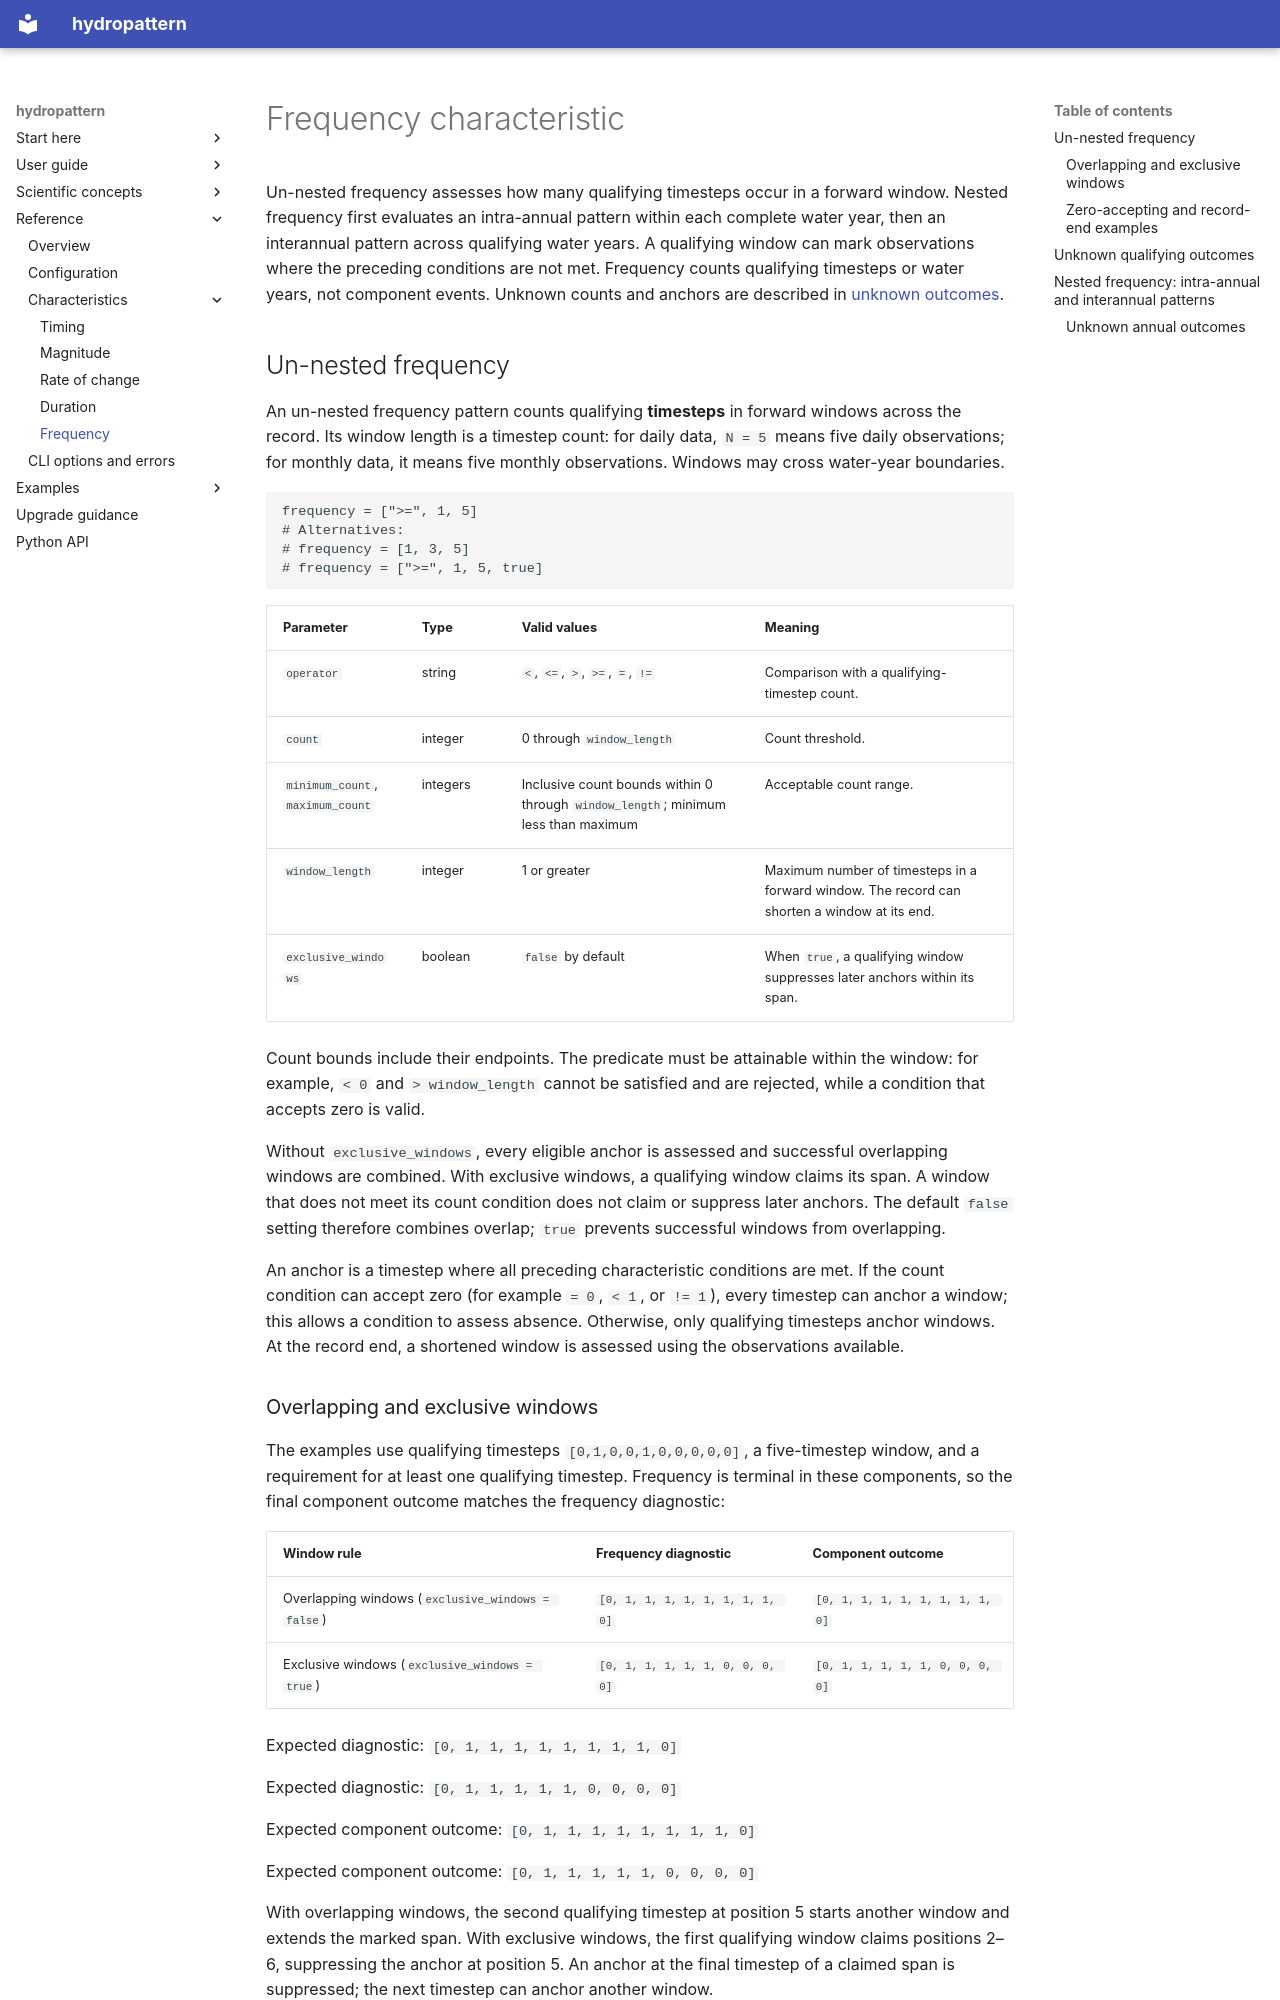

repository: JohnRushKucharski/hydropattern · page: reference/characteristics/frequency/index.html · generator: mkdocs

# Frequency characteristic

Un-nested frequency assesses how many qualifying timesteps occur in a
forward window. Nested frequency first evaluates an intra-annual pattern
within each complete water year, then an interannual pattern across
qualifying water years. A qualifying window can mark observations where the
preceding conditions are not met. Frequency counts qualifying timesteps or
water years, not component events.
Unknown counts and anchors are described in
[unknown outcomes](../../concepts/unknown-outcomes.md#frequency-possible-counts-and-windows).

## Un-nested frequency

An un-nested frequency pattern counts qualifying **timesteps** in forward
windows across the record. Its window length is a timestep count: for daily
data, `N = 5` means five daily observations; for monthly data, it means five
monthly observations. Windows may cross water-year boundaries.

```toml
frequency = [">=", 1, 5]
# Alternatives:
# frequency = [1, 3, 5]
# frequency = [">=", 1, 5, true]
```

| Parameter | Type | Valid values | Meaning |
|---|---|---|---|
| `operator` | string | `<`, `<=`, `>`, `>=`, `=`, `!=` | Comparison with a qualifying-timestep count. |
| `count` | integer | 0 through `window_length` | Count threshold. |
| `minimum_count`, `maximum_count` | integers | Inclusive count bounds within 0 through `window_length`; minimum less than maximum | Acceptable count range. |
| `window_length` | integer | 1 or greater | Maximum number of timesteps in a forward window. The record can shorten a window at its end. |
| `exclusive_windows` | boolean | `false` by default | When `true`, a qualifying window suppresses later anchors within its span. |

Count bounds include their endpoints. The predicate must be attainable within
the window: for example, `< 0` and `> window_length` cannot be satisfied and
are rejected, while a condition that accepts zero is valid.

Without `exclusive_windows`, every eligible anchor is assessed and successful
overlapping windows are combined. With exclusive windows, a qualifying
window claims its span. A window that does not meet its count condition does
not claim or suppress later anchors. The default `false` setting therefore
combines overlap; `true` prevents successful windows from overlapping.

An anchor is a timestep where all preceding characteristic conditions are
met. If the count condition can accept zero (for example `= 0`, `< 1`, or
`!= 1`), every timestep can anchor a window; this allows a condition to
assess absence. Otherwise, only qualifying timesteps anchor windows. At the
record end, a shortened window is assessed using the observations available.

### Overlapping and exclusive windows

The examples use qualifying timesteps `[0,1,0,0,1,0,0,0,0,0]`, a
five-timestep window, and a requirement for at least one qualifying
timestep. Frequency is terminal in these components, so the final component
outcome matches the frequency diagnostic:

| Window rule | Frequency diagnostic | Component outcome |
|---|---|---|
| Overlapping windows (`exclusive_windows = false`) | `[0, 1, 1, 1, 1, 1, 1, 1, 1, 0]` | `[0, 1, 1, 1, 1, 1, 1, 1, 1, 0]` |
| Exclusive windows (`exclusive_windows = true`) | `[0, 1, 1, 1, 1, 1, 0, 0, 0, 0]` | `[0, 1, 1, 1, 1, 1, 0, 0, 0, 0]` |

Expected diagnostic: `[0, 1, 1, 1, 1, 1, 1, 1, 1, 0]`

Expected diagnostic: `[0, 1, 1, 1, 1, 1, 0, 0, 0, 0]`

Expected component outcome: `[0, 1, 1, 1, 1, 1, 1, 1, 1, 0]`

Expected component outcome: `[0, 1, 1, 1, 1, 1, 0, 0, 0, 0]`

With overlapping windows, the second qualifying timestep at position 5
starts another window and extends the marked span. With exclusive windows,
the first qualifying window claims positions 2–6, suppressing the anchor at
position 5. An anchor at the final timestep of a claimed span is suppressed;
the next timestep can anchor another window.
